Photos from the image-classification dataset "data" in the GitHub repository crumeike/ASTRA. Its 6 classes are: slight damage, moderate damage, extensive damage, complete damage, debris, undamaged.

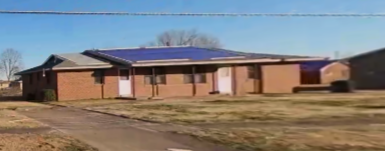
Label: moderate damage

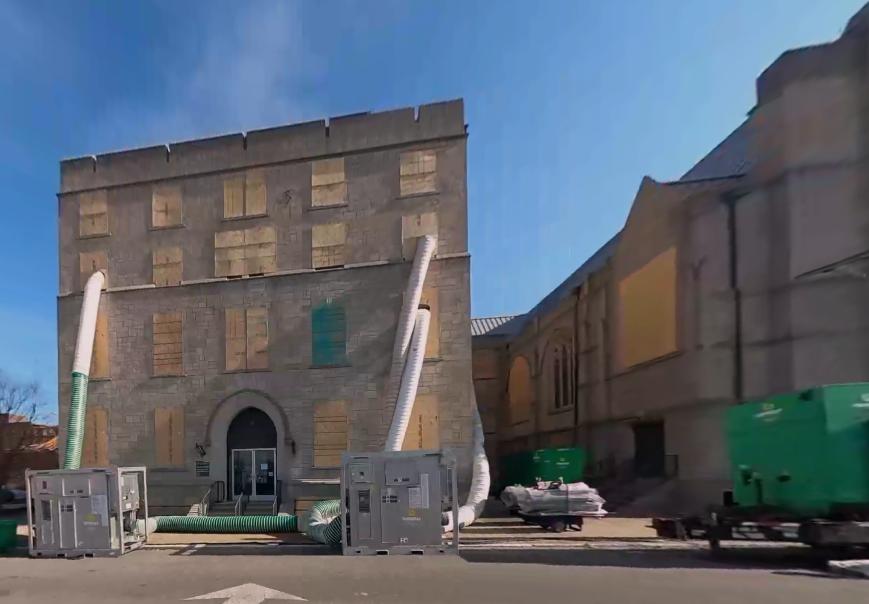
Label: extensive damage

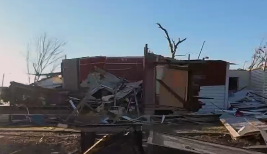
Label: complete damage

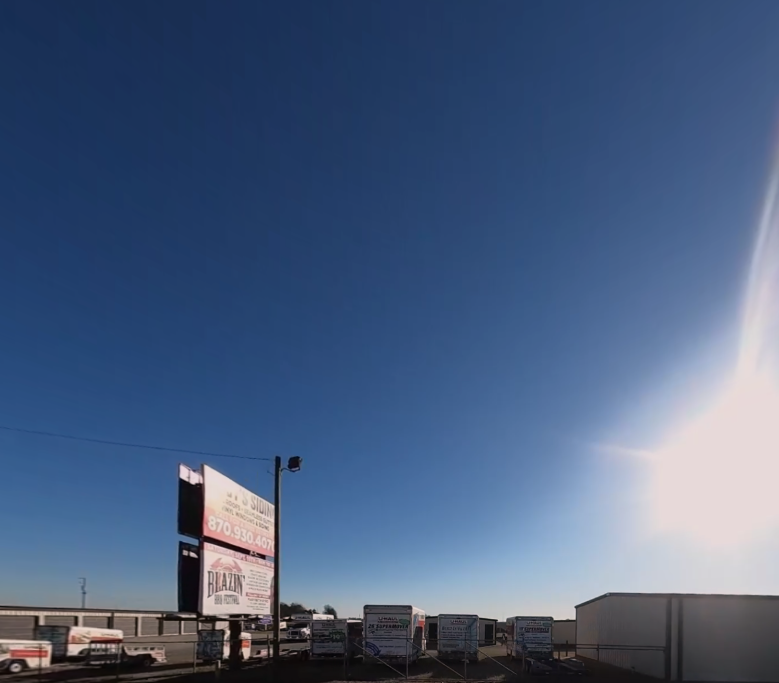
Label: debris

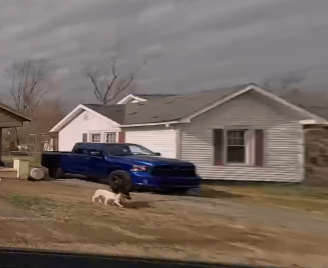
Label: slight damage

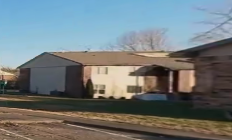
Label: undamaged
